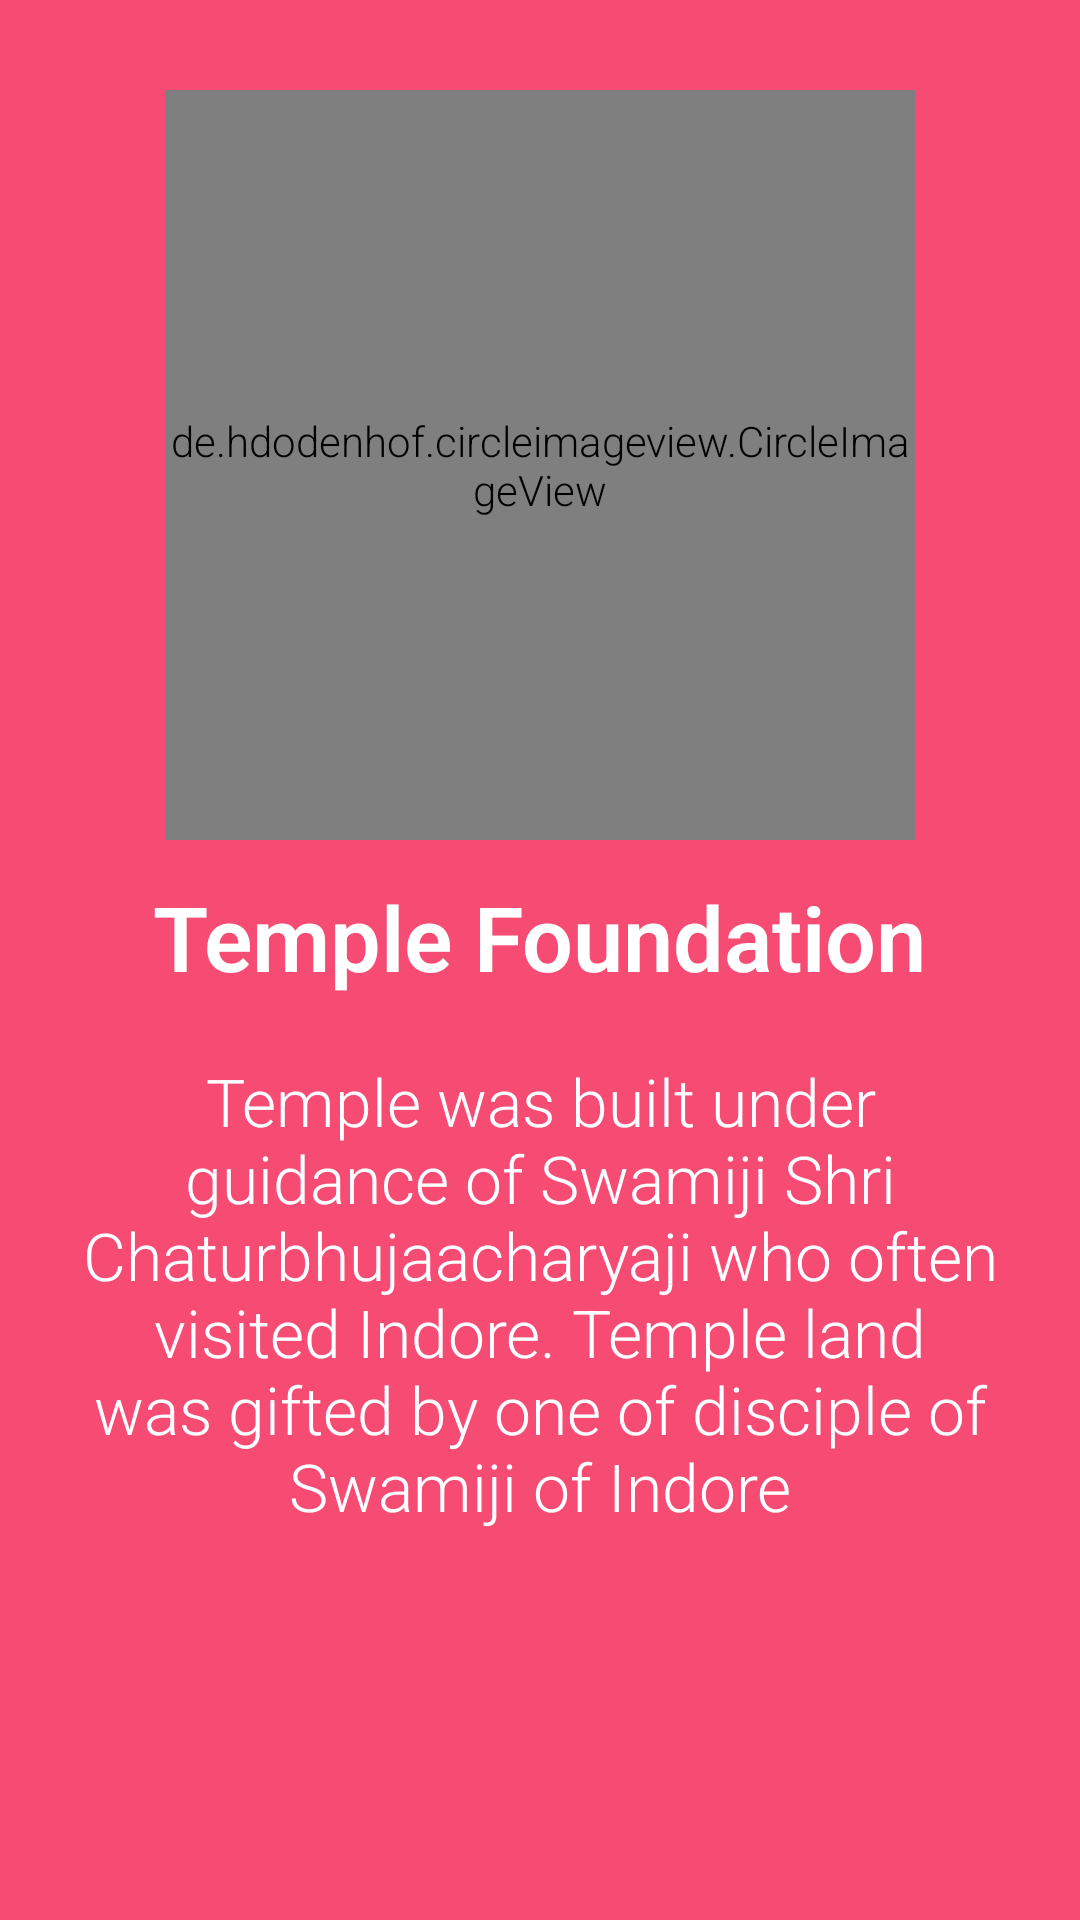

Android layout source for this screen:
<!-- AndroidManifest.xml: application theme AppTheme -->
<!-- res/layout/about_temple_page1.xml -->
<?xml version="1.0" encoding="utf-8"?>
<RelativeLayout xmlns:android="http://schemas.android.com/apk/res/android"
    android:layout_width="match_parent"
    android:layout_height="match_parent"
    xmlns:app="http://schemas.android.com/apk/res-auto"
    android:background="@color/bg_screen1">

    <LinearLayout
        android:layout_width="wrap_content"
        android:layout_height="wrap_content"
android:gravity="center_horizontal"

        android:orientation="vertical">


        <de.hdodenhof.circleimageview.CircleImageView

            android:id="@+id/img1"
            android:layout_marginTop="30dp"
            android:layout_gravity="center_horizontal"
            android:layout_width="250dp"
            android:layout_height="250dp"
            android:src="@drawable/mandir1"
            app:civ_border_color="#FF000000"
            app:civ_border_width="2dp" />


        <TextView
            android:id="@+id/title"
            android:layout_width="wrap_content"
            android:layout_height="wrap_content"
            android:layout_marginTop="@dimen/activity_horizontal_margin"
            android:text="@string/slide_1_title"
            android:textColor="@android:color/white"
            android:textSize="@dimen/slide_title"
            android:textStyle="bold" />

        <TextView
            android:id="@+id/description"
            android:layout_width="wrap_content"
            android:layout_height="wrap_content"
            android:layout_marginTop="20dp"
            android:paddingLeft="@dimen/desc_padding"
            android:paddingRight="@dimen/desc_padding"
            android:text="@string/slide_1_desc"
            android:textAlignment="center"
            android:textColor="@android:color/white"
            android:textSize="@dimen/slide_desc" />

    </LinearLayout>
</RelativeLayout>
<!-- resources referenced by this layout -->
<resources>
  <color name="bg_screen1">#f64c73</color>
  <dimen name="activity_horizontal_margin">12dp</dimen>
  <dimen name="desc_padding">20dp</dimen>
  <dimen name="slide_desc">22dp</dimen>
  <dimen name="slide_title">30dp</dimen>
  <!-- drawable mandir1: jpg bitmap (drawable, 105261 bytes) -->
  <string name="slide_1_desc">Temple was built under guidance of Swamiji Shri Chaturbhujaacharyaji who often visited Indore. Temple land was gifted by one of disciple of Swamiji of Indore</string>
  <string name="slide_1_title">Temple Foundation</string>
  <style name="AppTheme" parent="Theme.AppCompat.Light.DarkActionBar">
          
          <item name="colorPrimary">@color/colorPrimary</item>
          <item name="colorPrimaryDark">@color/colorPrimaryDark</item>
          <item name="colorAccent">@color/colorAccent</item>
  
          <item name="android:textViewStyle">@style/RobotoTextViewStyle</item>
          <item name="android:buttonStyle">@style/RobotoButtonStyle</item>
      </style>
  <color name="colorPrimary">#CC8E03</color>
  <color name="colorPrimaryDark">#FFB000</color>
  <color name="colorAccent">#FF4081</color>
  <style name="RobotoTextViewStyle" parent="android:Widget.TextView">
          <item name="android:fontFamily">sans-serif-light</item>
      </style>
  <style name="RobotoButtonStyle" parent="android:Widget.Holo.Button">
          <item name="android:fontFamily">sans-serif-light</item>
      </style>
</resources>
